The GitHub repository Bangsenjata/AI-Detect-FruitVegetable contains a labelled image folder "datasets" with 11 categories: Brokoli, Terong, Wortel, anggur, apel, brokoli, jeruk, manggis, pisang, terong, wortel. Examples follow, each with its label.

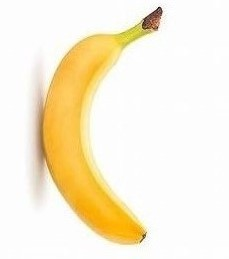
Label: pisang

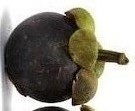
Label: manggis

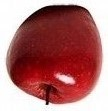
Label: apel

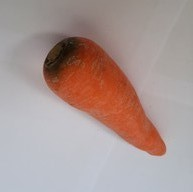
Label: Wortel

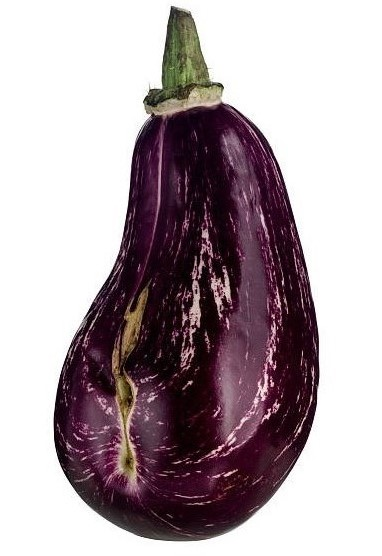
Label: Terong

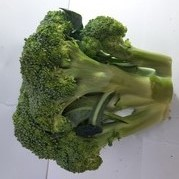
Label: Brokoli
